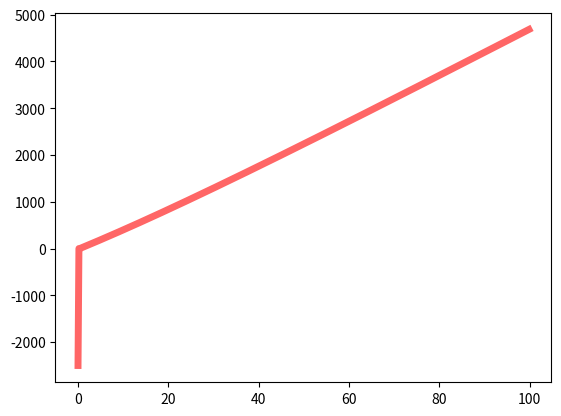

Generate this figure with matplotlib:
import numpy as np
import math
import scipy.stats
import matplotlib.pyplot as plt
#from scipy.stats import norm

#global constants
PI = 3.14159265359
NUM_STATES = 4

#samples 
N = 500;

#time step size
T = 0.2;

#Parameters
m = 1000;
b = 0.35;
p = 3.92;
g = 9.8;

#noises
bt = 0.01;      
bd = 50;        
w1 = 0.01;
w2 = 0.01;

def model(x_k_1,F):
	xk = np.zeros(4)
	xk[0] = x_k_1[0] + x_k_1[1]*T + T**2/2*(F/m - b/m*x_k_1[1]**2)
	xk[1] = x_k_1[1] + (F/m - b/m*x_k_1[1]**2)*T + scipy.stats.norm.pdf(x_k_1[1],loc=0,scale=w1) 
	xk[2] = x_k_1[2] + x_k_1[3]*T + T**2/2*(p/m*x_k_1[1]**2 - g) 
	xk[3] = x_k_1[3] + (p/m*x_k_1[1]**2 - g)*T + scipy.stats.norm.pdf(x_k_1[3],loc=0,scale = w2)
	return xk

#generate time
time = np.zeros(N)
for t in range(N):
	time[t] = t*T
	
#generation of the plane thrust vector
F = np.zeros(N) 

for t in range(N):
	F[t] = 875 +5.*math.sin(t/N*2*2*PI)

#initial conditions
x0=np.zeros(NUM_STATES)
x0[0] = -2500.
x0[1] = 50.
x0[2] = 250.
x0[3] = 0.

#Simulation and generation of the real plane trajectory
trajectory = np.zeros((N,4))
trajectory[0] = x0;

#print(trajectory)
for t in range(N):
	if t > 1:
		trajectory[t] = model(trajectory[t-1],F[t])

print(trajectory)

#extract the x position of the model
xpos = np.zeros(N)
for i in range(N):
	xpos[i] = trajectory[i][0]

fig, ax = plt.subplots(1, 1)
ax.plot(time,xpos,'r-', lw=5, alpha=0.6, label='norm pdf')
plt.show()

